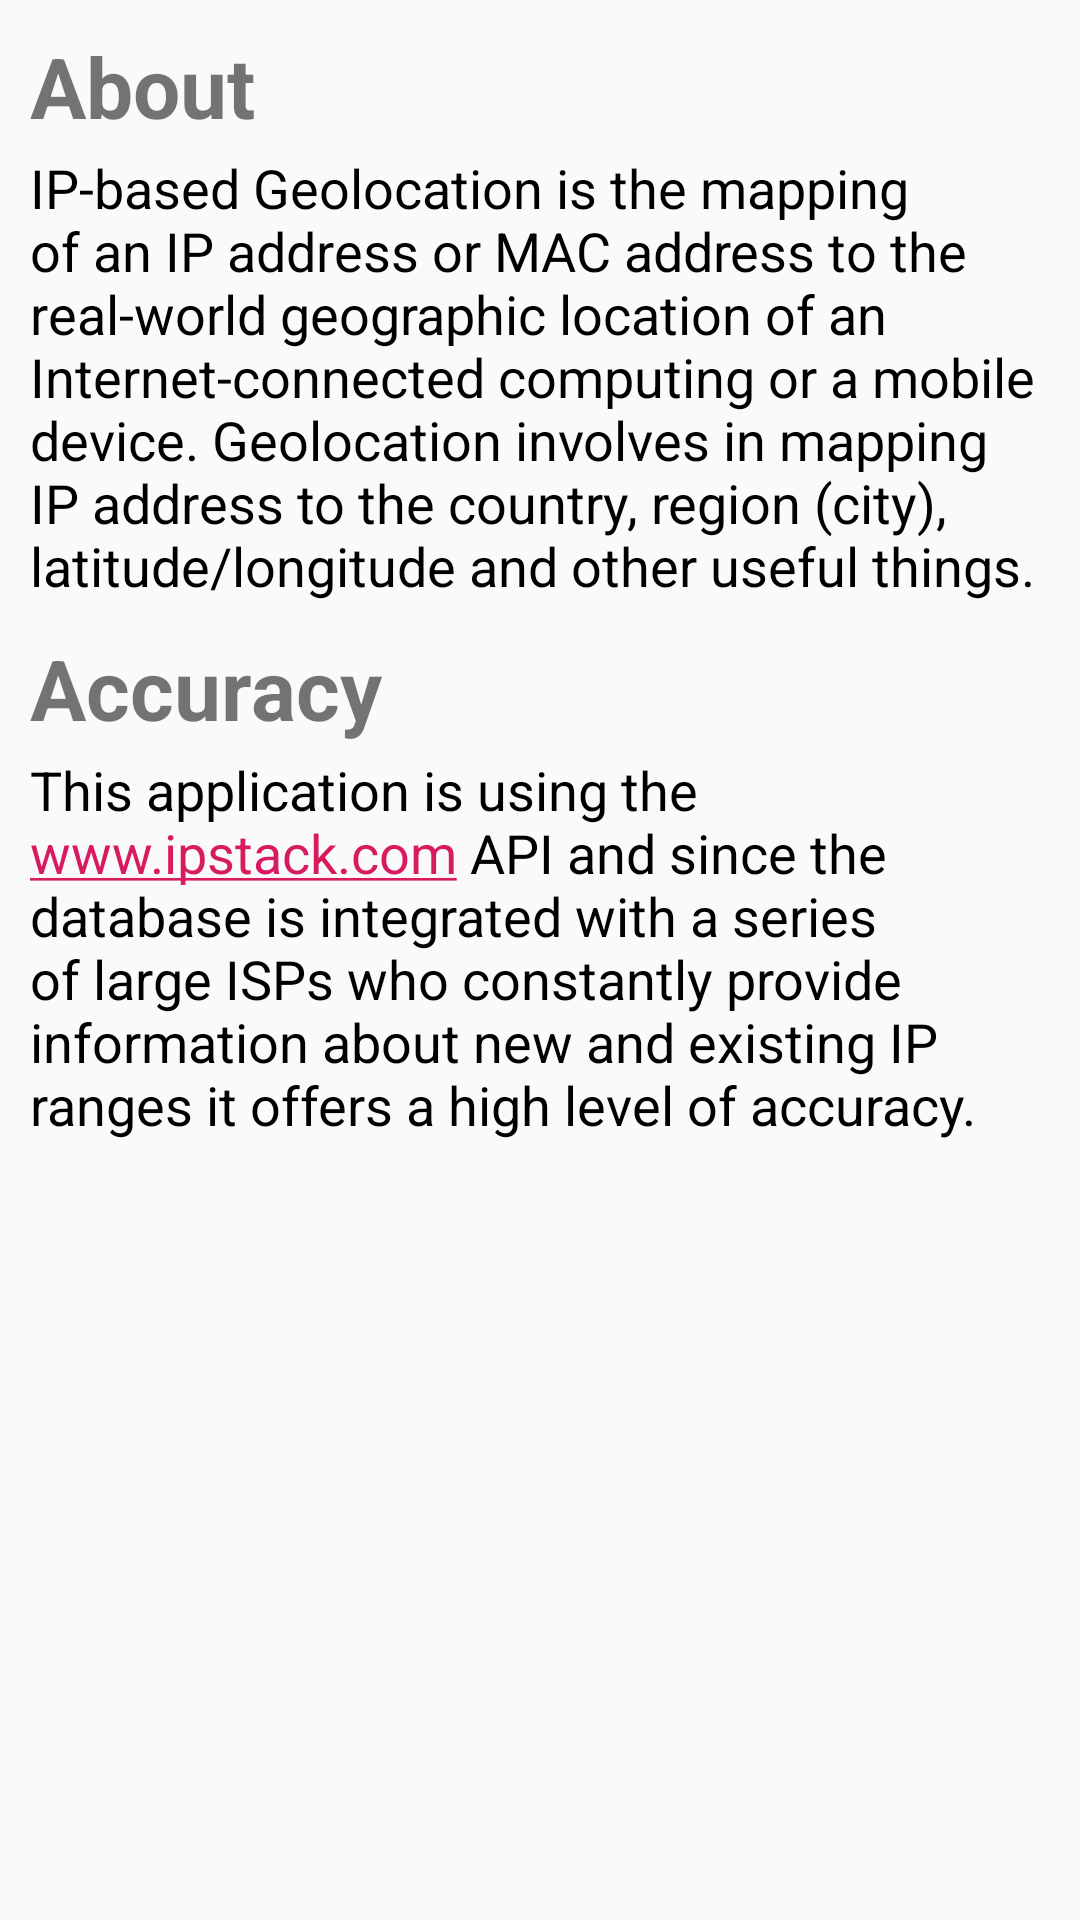

Android layout source for this screen:
<!-- AndroidManifest.xml: application theme AppTheme -->
<!-- res/layout/fragment_info.xml -->
<?xml version="1.0" encoding="utf-8"?>
<RelativeLayout xmlns:android="http://schemas.android.com/apk/res/android"
    xmlns:tools="http://schemas.android.com/tools"
    android:layout_width="wrap_content"
    android:layout_height="wrap_content"
    tools:context=".InfoFragment"
    android:padding="10dp"
    android:orientation="vertical">

    <TextView
        android:id="@+id/about"
        android:layout_width="wrap_content"
        android:layout_height="wrap_content"
        android:text="@string/about"
        android:textStyle="bold"
        android:textSize="28sp"/>

    <TextView
        android:id="@+id/aboutText"
        android:layout_width="wrap_content"
        android:layout_height="wrap_content"
        android:layout_below="@+id/about"
        android:text="@string/about_text"
        android:layout_marginTop="3dp"
        android:textSize="18sp"
        android:textColor="#000000"/>

    <TextView
        android:id="@+id/accuracy"
        android:layout_width="wrap_content"
        android:layout_height="wrap_content"
        android:layout_below="@+id/aboutText"
        android:text="@string/accuracy"
        android:layout_marginTop="10dp"
        android:textStyle="bold"
        android:textSize="28sp"/>

    <TextView
        android:id="@+id/accuracyText"
        android:layout_width="wrap_content"
        android:layout_height="wrap_content"
        android:layout_below="@+id/accuracy"
        android:text="@string/accuracy_text"
        android:layout_marginTop="3dp"
        android:textSize="18sp"
        android:textColor="#000000"
        android:autoLink="all"/>

</RelativeLayout>
<!-- resources referenced by this layout -->
<resources>
  <string name="about">About</string>
  <string name="about_text">IP-based Geolocation is the mapping of an IP address or MAC address to the real-world geographic location of an Internet-connected computing or a mobile device. Geolocation involves in mapping IP address to the country, region (city), latitude/longitude and other useful things.</string>
  <string name="accuracy">Accuracy</string>
  <string name="accuracy_text">This application is using the www.ipstack.com API and since the database is integrated with a series of large ISPs who constantly provide information about new and existing IP ranges it offers a high level of accuracy.</string>
  <style name="AppTheme" parent="Theme.AppCompat.Light.DarkActionBar">
          
          <item name="colorPrimary">@color/colorPrimary</item>
          <item name="colorPrimaryDark">@color/colorPrimaryDark</item>
          <item name="colorAccent">@color/colorAccent</item>
      </style>
  <color name="colorPrimary">#008577</color>
  <color name="colorPrimaryDark">#00574B</color>
  <color name="colorAccent">#D81B60</color>
</resources>
